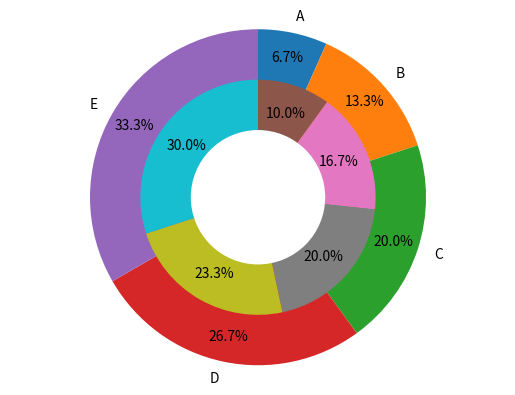

This figure's Python source:
import numpy as np
import matplotlib.pyplot as plt

x = np.arange(100, 600, 100)


# default
label = ['A', 'B', 'C', 'D', 'E']
# plt.pie(x, labels=label)


# 時計回りで開始位置を垂直から
# plt.pie(x, startangle=90, counterclock=False)


# 'cut off' expression
# plt.pie(x, labels=label, counterclock=False, startangle=90, explode=[0.2, 0, 0, 0, 0])


# color
grays = ['0.1', '0.3', '0.5', '0.7', '0.9']
# plt.pie(x, labels=label, counterclock=False, startangle=90, colors=grays)


# shadow
# plt.pie(x, shadow=True)


# label settings
# plt.pie(x, labels=label,counterclock=False, startangle=90,
#         labeldistance=0.50, textprops={'color': 'white', 'weight': 'bold'})


# show each components value
# plt.pie(x, labels=label, autopct='%1.1f%%', pctdistance=0.7)


# donuts graph
# plt.pie(x, labels=label, counterclock=False, startangle=90)
# center_circle = plt.Circle((0,0), 0.6, color='black', fc='white', linewidth=0   )
# fig = plt.gcf()
# fig.gca().add_artist(center_circle)


# double donuts graph
inner = np.array([150, 250, 300, 350, 450])
fmt = '%1.1f%%'

plt.pie(x, labels=label, counterclock=False, startangle=90, autopct=fmt, pctdistance=0.85)
plt.pie(inner, radius=0.7, counterclock=False, startangle=90, autopct=fmt, pctdistance=0.75)

center_circle = plt.Circle((0, 0), 0.4, fc='white', linewidth=0)
fig = plt.gcf()
fig.gca().add_artist(center_circle)














# 正円になるように調整
plt.axis('equal')

plt.show()
